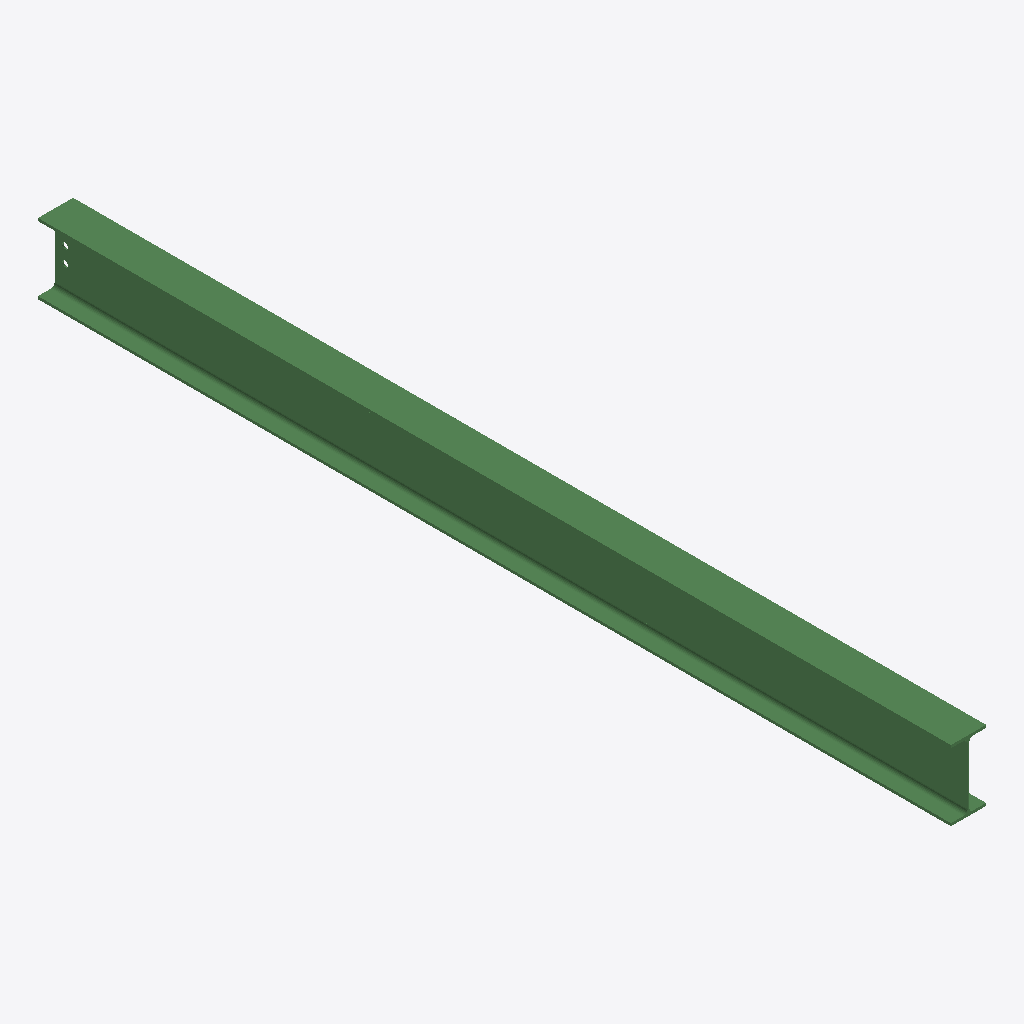
Isometric view of an IFC building model (IFC-SPF (STEP), schema IFC2X3, length unit millimetre), seen from the south-west, elements coloured by IFC class: 1 beam (green).
Extent 0.1 m × 3.5 m × 0.3 m (x, y, z). Storeys (1): Undefined at 0.00 m. Elements (1): 1 IfcBeam.

HEADER;
FILE_DESCRIPTION(('ViewDefinition[AISC_Steel_Detailing]','Option [BaseQuantities:Off]','Option [GridExport:On]','Option [Assemblies:Off]','Option [Bolts:On]','Option [Rebars:On]','Option [PourObjects:Off]','Option [Welds:On]','Option [SurfaceTreatments:On]','Option [LocationBy:0]','Option [ViewColors:Off]','Option [SectionedSpine:Off]','[2 more]'),'2;1');
FILE_NAME('b_472_Qty_2.ifc','2026-05-16T11:53:07',('GIOVANNIPC\\gcorrea'),('Structural Designer'),'IFC Database version: Work','Tekla Structures 2020 Service Pack 5, IFC Export','');
FILE_SCHEMA(('IFC2X3'));
ENDSEC;
DATA;
#37=IFCPROJECT('2G7ZFDNE16yBDU14FA92Me',#5,'Proyecto',$,$,$,$,(#11),#36);
#39=IFCSITE('2xvEzEinjBTea80yOTcujY',#5,'Obra',$,$,#38,$,$,.ELEMENT.,$,$,$,$,$);
#41=IFCBUILDING('3jA9oSmFX6QxhO8eBybkqM',#5,'Undefined',$,$,#40,$,$,.ELEMENT.,$,$,$);
#43=IFCBUILDINGSTOREY('29hdEUCErFze9E_VIAceOd',#5,'Undefined',$,$,#42,$,$,.ELEMENT.,0.0);
#64=IFCBEAM('0EJlX8mnT8tvtpyzIIatPS',#44,'BEAM','IPE270','IPE270',#48,#63,'ID0e4ef848-c317-48df-9df3-f3d49293765c');
ENDSEC;
